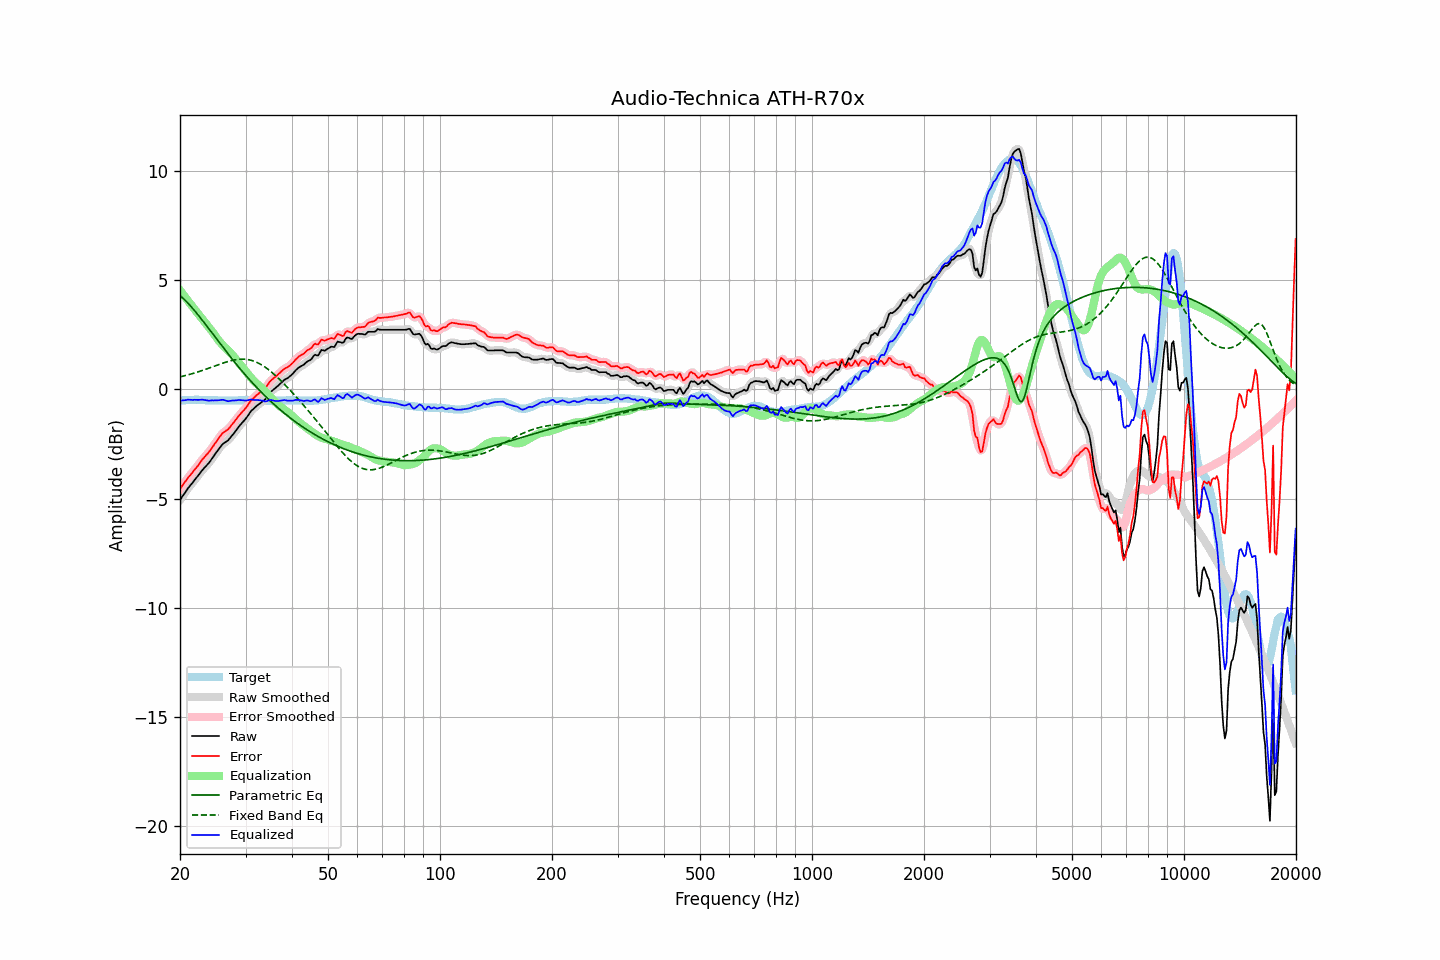

Source data for this figure (header and first rows):
frequency, raw, error, smoothed, error_smoothed, equalization, parametric_eq, fixed_band_eq, equalized_raw, equalized_smoothed, target
20.00, -5.07, -4.55, -5.07, -4.55, 4.55, 4.30, 0.58, -0.52, -0.52, -0.52
20.20, -4.96, -4.45, -4.96, -4.45, 4.45, 4.24, 0.59, -0.51, -0.51, -0.51
20.40, -4.85, -4.35, -4.85, -4.35, 4.35, 4.17, 0.61, -0.50, -0.50, -0.50
20.61, -4.75, -4.25, -4.74, -4.25, 4.25, 4.10, 0.63, -0.50, -0.49, -0.50
20.81, -4.64, -4.15, -4.64, -4.15, 4.16, 4.03, 0.65, -0.48, -0.48, -0.49
21.02, -4.53, -4.04, -4.53, -4.05, 4.06, 3.95, 0.67, -0.47, -0.47, -0.49
21.23, -4.44, -3.96, -4.44, -3.96, 3.96, 3.87, 0.69, -0.47, -0.47, -0.48
21.44, -4.35, -3.87, -4.34, -3.87, 3.87, 3.79, 0.71, -0.48, -0.47, -0.48
21.66, -4.26, -3.78, -4.25, -3.78, 3.78, 3.70, 0.73, -0.48, -0.48, -0.48
21.87, -4.16, -3.68, -4.16, -3.69, 3.68, 3.62, 0.75, -0.47, -0.48, -0.48
22.09, -4.07, -3.60, -4.07, -3.60, 3.59, 3.53, 0.78, -0.48, -0.48, -0.47
22.31, -3.98, -3.51, -3.97, -3.50, 3.50, 3.44, 0.80, -0.48, -0.48, -0.47
22.54, -3.88, -3.40, -3.88, -3.40, 3.40, 3.35, 0.82, -0.48, -0.48, -0.48
22.76, -3.79, -3.30, -3.78, -3.30, 3.31, 3.26, 0.85, -0.48, -0.47, -0.49
22.99, -3.69, -3.20, -3.69, -3.21, 3.22, 3.16, 0.87, -0.47, -0.47, -0.49
23.22, -3.61, -3.12, -3.61, -3.12, 3.13, 3.07, 0.90, -0.48, -0.48, -0.49
23.45, -3.53, -3.03, -3.53, -3.03, 3.04, 2.97, 0.92, -0.49, -0.49, -0.50
23.69, -3.45, -2.95, -3.45, -2.95, 2.95, 2.87, 0.95, -0.50, -0.50, -0.50
23.92, -3.37, -2.87, -3.36, -2.86, 2.85, 2.78, 0.98, -0.51, -0.51, -0.50
24.16, -3.27, -2.77, -3.26, -2.77, 2.76, 2.68, 1.00, -0.51, -0.51, -0.50
24.40, -3.16, -2.66, -3.16, -2.67, 2.66, 2.58, 1.03, -0.50, -0.50, -0.50
24.65, -3.06, -2.56, -3.05, -2.56, 2.55, 2.49, 1.06, -0.50, -0.50, -0.50
24.89, -2.95, -2.45, -2.95, -2.45, 2.45, 2.39, 1.09, -0.50, -0.50, -0.50
25.14, -2.85, -2.35, -2.85, -2.35, 2.34, 2.29, 1.11, -0.50, -0.50, -0.50
25.39, -2.75, -2.24, -2.74, -2.24, 2.25, 2.19, 1.14, -0.50, -0.50, -0.51
25.65, -2.65, -2.14, -2.64, -2.14, 2.16, 2.10, 1.17, -0.49, -0.49, -0.51
25.91, -2.55, -2.04, -2.56, -2.05, 2.08, 2.00, 1.19, -0.47, -0.48, -0.51
26.16, -2.48, -1.97, -2.48, -1.98, 2.00, 1.90, 1.22, -0.48, -0.48, -0.51
26.43, -2.43, -1.92, -2.43, -1.92, 1.93, 1.81, 1.24, -0.50, -0.50, -0.51
26.69, -2.38, -1.87, -2.38, -1.87, 1.86, 1.71, 1.26, -0.52, -0.52, -0.51
26.96, -2.33, -1.82, -2.32, -1.81, 1.79, 1.62, 1.28, -0.54, -0.53, -0.51
27.23, -2.24, -1.73, -2.24, -1.73, 1.71, 1.53, 1.31, -0.53, -0.53, -0.51
27.50, -2.15, -1.64, -2.15, -1.65, 1.63, 1.43, 1.32, -0.51, -0.52, -0.51
27.77, -2.06, -1.55, -2.06, -1.55, 1.55, 1.34, 1.34, -0.51, -0.51, -0.51
28.05, -1.97, -1.46, -1.96, -1.46, 1.46, 1.25, 1.36, -0.51, -0.50, -0.51
28.33, -1.87, -1.36, -1.87, -1.36, 1.37, 1.16, 1.37, -0.50, -0.50, -0.51
28.62, -1.77, -1.26, -1.77, -1.27, 1.28, 1.07, 1.38, -0.49, -0.49, -0.51
28.90, -1.67, -1.17, -1.67, -1.17, 1.19, 0.98, 1.38, -0.48, -0.49, -0.50
29.19, -1.59, -1.09, -1.58, -1.09, 1.09, 0.89, 1.39, -0.49, -0.49, -0.50
29.48, -1.50, -1.00, -1.50, -1.01, 1.00, 0.81, 1.39, -0.49, -0.50, -0.50
29.78, -1.42, -0.93, -1.42, -0.93, 0.91, 0.72, 1.39, -0.51, -0.51, -0.49
30.08, -1.33, -0.84, -1.32, -0.84, 0.82, 0.64, 1.38, -0.51, -0.51, -0.49
30.38, -1.23, -0.74, -1.22, -0.74, 0.73, 0.55, 1.37, -0.50, -0.50, -0.49
30.68, -1.12, -0.63, -1.12, -0.63, 0.64, 0.47, 1.36, -0.48, -0.48, -0.49
30.99, -1.01, -0.52, -1.02, -0.53, 0.55, 0.39, 1.34, -0.46, -0.47, -0.49
31.30, -0.94, -0.45, -0.93, -0.45, 0.47, 0.31, 1.32, -0.47, -0.47, -0.49
31.61, -0.87, -0.38, -0.86, -0.38, 0.39, 0.23, 1.30, -0.48, -0.48, -0.49
31.93, -0.80, -0.31, -0.80, -0.31, 0.32, 0.15, 1.27, -0.48, -0.48, -0.49
32.24, -0.74, -0.24, -0.74, -0.25, 0.25, 0.07, 1.23, -0.49, -0.49, -0.50
32.57, -0.68, -0.18, -0.68, -0.18, 0.19, -0.01, 1.20, -0.49, -0.49, -0.50
32.89, -0.63, -0.13, -0.62, -0.12, 0.13, -0.08, 1.16, -0.50, -0.50, -0.50
33.22, -0.57, -0.06, -0.57, -0.07, 0.06, -0.16, 1.12, -0.51, -0.51, -0.51
33.55, -0.52, -0.01, -0.52, -0.01, -0.01, -0.23, 1.07, -0.53, -0.53, -0.51
33.89, -0.46, 0.06, -0.45, 0.06, -0.09, -0.30, 1.02, -0.55, -0.54, -0.52
34.23, -0.37, 0.15, -0.36, 0.16, -0.17, -0.37, 0.97, -0.54, -0.53, -0.52
34.57, -0.26, 0.26, -0.26, 0.26, -0.25, -0.44, 0.91, -0.51, -0.51, -0.52
34.92, -0.15, 0.37, -0.16, 0.35, -0.33, -0.51, 0.85, -0.48, -0.49, -0.52
35.27, -0.08, 0.44, -0.08, 0.44, -0.41, -0.58, 0.79, -0.49, -0.49, -0.52
35.62, -0.02, 0.50, -0.01, 0.50, -0.49, -0.65, 0.73, -0.51, -0.50, -0.52
35.97, 0.04, 0.56, 0.04, 0.56, -0.57, -0.72, 0.66, -0.52, -0.52, -0.52
... 635 more rows
